Labelled photos from "olive_leaves", an image-classification folder in HCDLCombinedCA/olive-leaves-disease-detection. The possible labels are: healthy, aculus olearius, olive peacock spot.

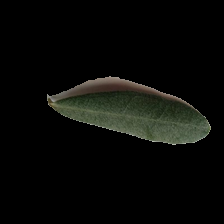
Label: healthy

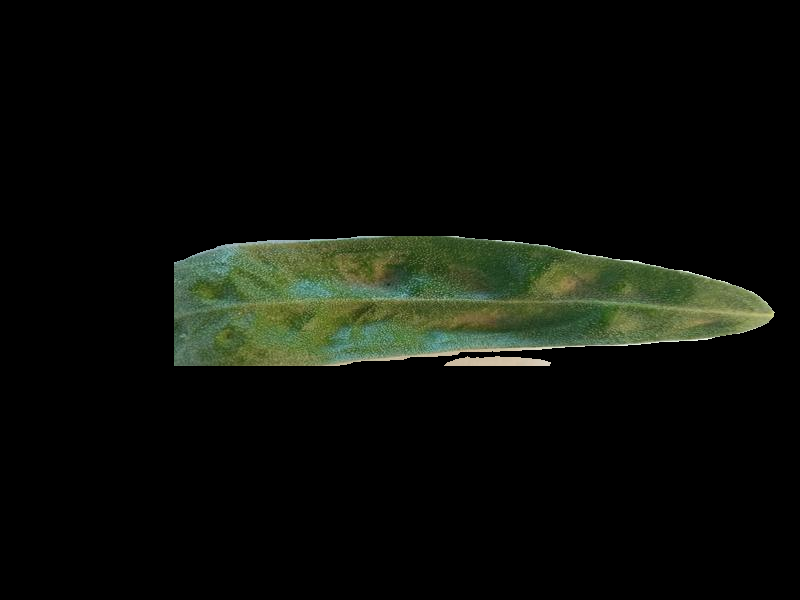
Label: aculus olearius

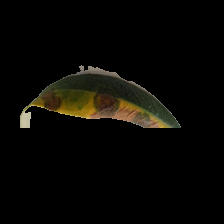
Label: olive peacock spot

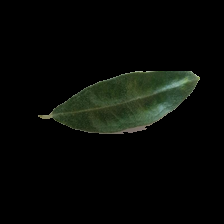
Label: aculus olearius

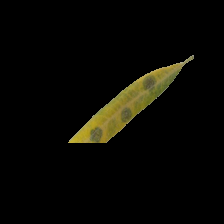
Label: olive peacock spot

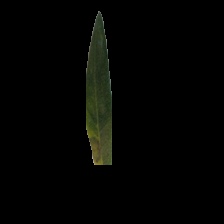
Label: olive peacock spot
